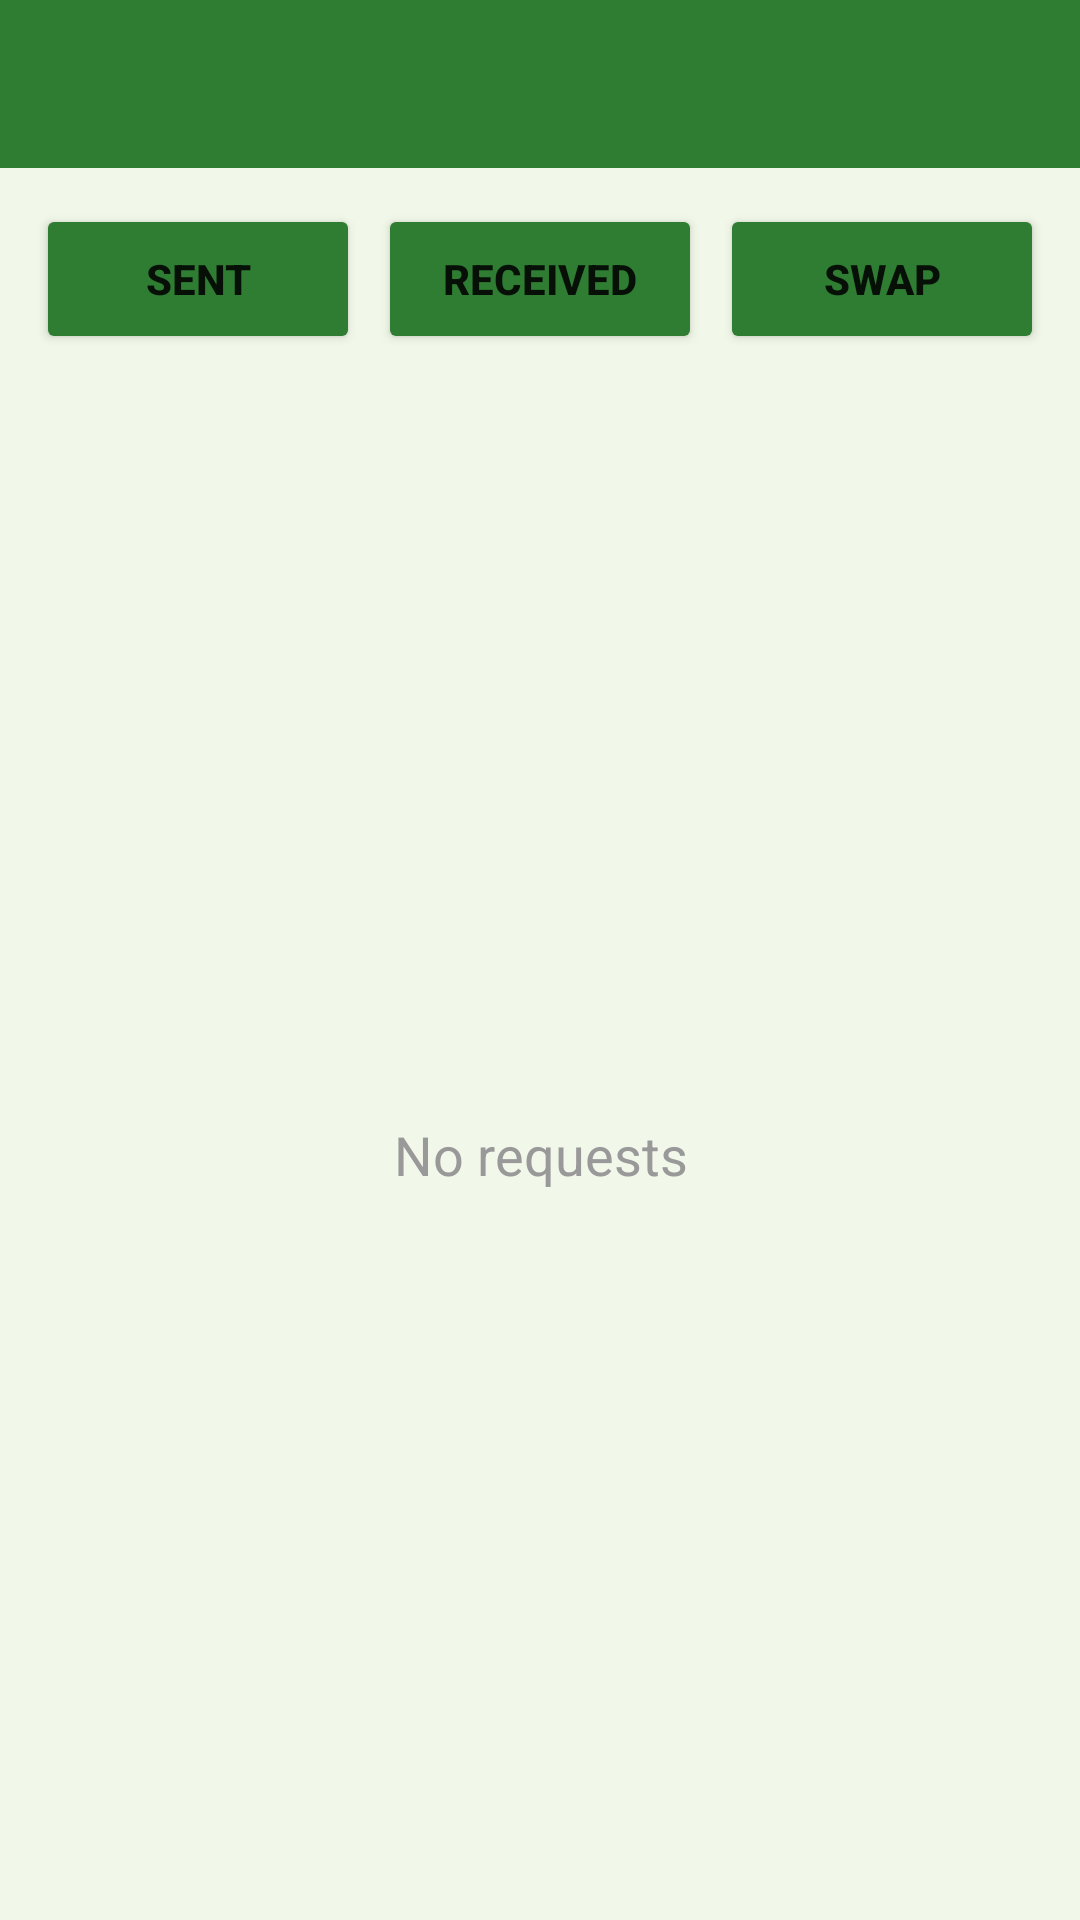

Reconstruct the res/layout file that produces this screen, plus the resources it refers to.
<!-- AndroidManifest.xml: application theme Theme.MaterialComponents.Light.NoActionBar -->
<!-- res/layout/activity_my_requests.xml -->
<?xml version="1.0" encoding="utf-8"?>
<LinearLayout xmlns:android="http://schemas.android.com/apk/res/android"
    xmlns:app="http://schemas.android.com/apk/res-auto"
    android:layout_width="match_parent"
    android:layout_height="match_parent"
    android:orientation="vertical"
    android:background="#F1F8E9">

    
    <androidx.appcompat.widget.Toolbar
        android:id="@+id/toolbar"
        android:layout_width="match_parent"
        android:layout_height="?attr/actionBarSize"
        android:background="#2E7D32"
        app:titleTextColor="#FFFFFF"/>

    
    <LinearLayout
        android:layout_width="match_parent"
        android:layout_height="wrap_content"
        android:orientation="horizontal"
        android:padding="12dp"
        android:gravity="center">

        <Button
            android:id="@+id/btnSent"
            android:layout_width="0dp"
            android:layout_weight="1"
            android:layout_height="50dp"
            android:text="Sent"
            android:textSize="14sp"
            android:textStyle="bold"
            android:layout_marginEnd="6dp"
            android:backgroundTint="#2E7D32"/>

        <Button
            android:id="@+id/btnReceived"
            android:layout_width="0dp"
            android:layout_weight="1"
            android:layout_height="50dp"
            android:text="Received"
            android:textSize="14sp"
            android:textStyle="bold"
            android:layout_marginEnd="6dp"
            android:backgroundTint="#2E7D32"/>

        <Button
            android:id="@+id/btnSwap"
            android:layout_width="0dp"
            android:layout_weight="1"
            android:layout_height="50dp"
            android:text="Swap"
            android:textSize="14sp"
            android:textStyle="bold"
            android:backgroundTint="#2E7D32"/>

    </LinearLayout>

    
    <TextView
        android:id="@+id/tvNoRequests"
        android:layout_width="match_parent"
        android:layout_height="match_parent"
        android:gravity="center"
        android:text="No requests"
        android:textSize="18sp"
        android:textColor="#999999"/>

    
    <androidx.recyclerview.widget.RecyclerView
        android:id="@+id/rvRequests"
        android:layout_width="match_parent"
        android:layout_height="match_parent"
        android:visibility="gone"
        android:padding="12dp"/>

</LinearLayout>
<!-- resources referenced by this layout -->
<resources>

</resources>
